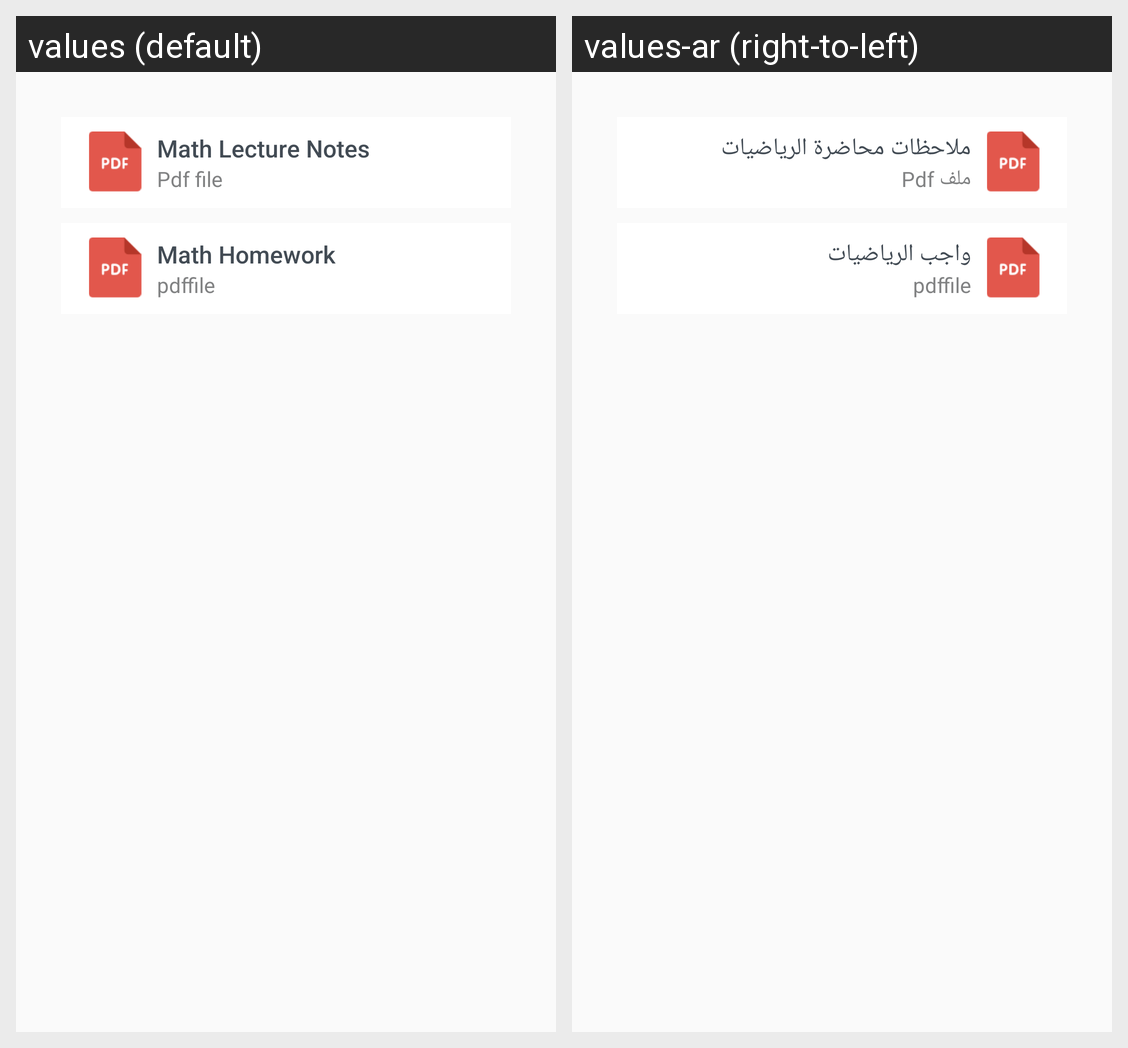

Strings drawn on this Android screen and how each of the app's shown locales translates them:
Android screen res/layout/fragment_contents.xml rendered under 2 locales, left to right: values (default), values-ar (right-to-left). Device: Nexus 5 (rendered at 1080×1920; each locale shown at half size, 540×960, under a caption strip naming it); theme AppTheme.
Strings drawn on this screen, with the default value and each locale's value (text and hints the layout hard-codes, and strings that could not be matched under every locale, appear in the picture but are not listed):

MathLectureNotes
  values: Math Lecture Notes
  values-ar: ملاحظات محاضرة الرياضيات

pdffile
  values: Pdf file
  values-ar: ملف Pdf

mathhomework
  values: Math Homework
  values-ar: واجب الرياضيات
